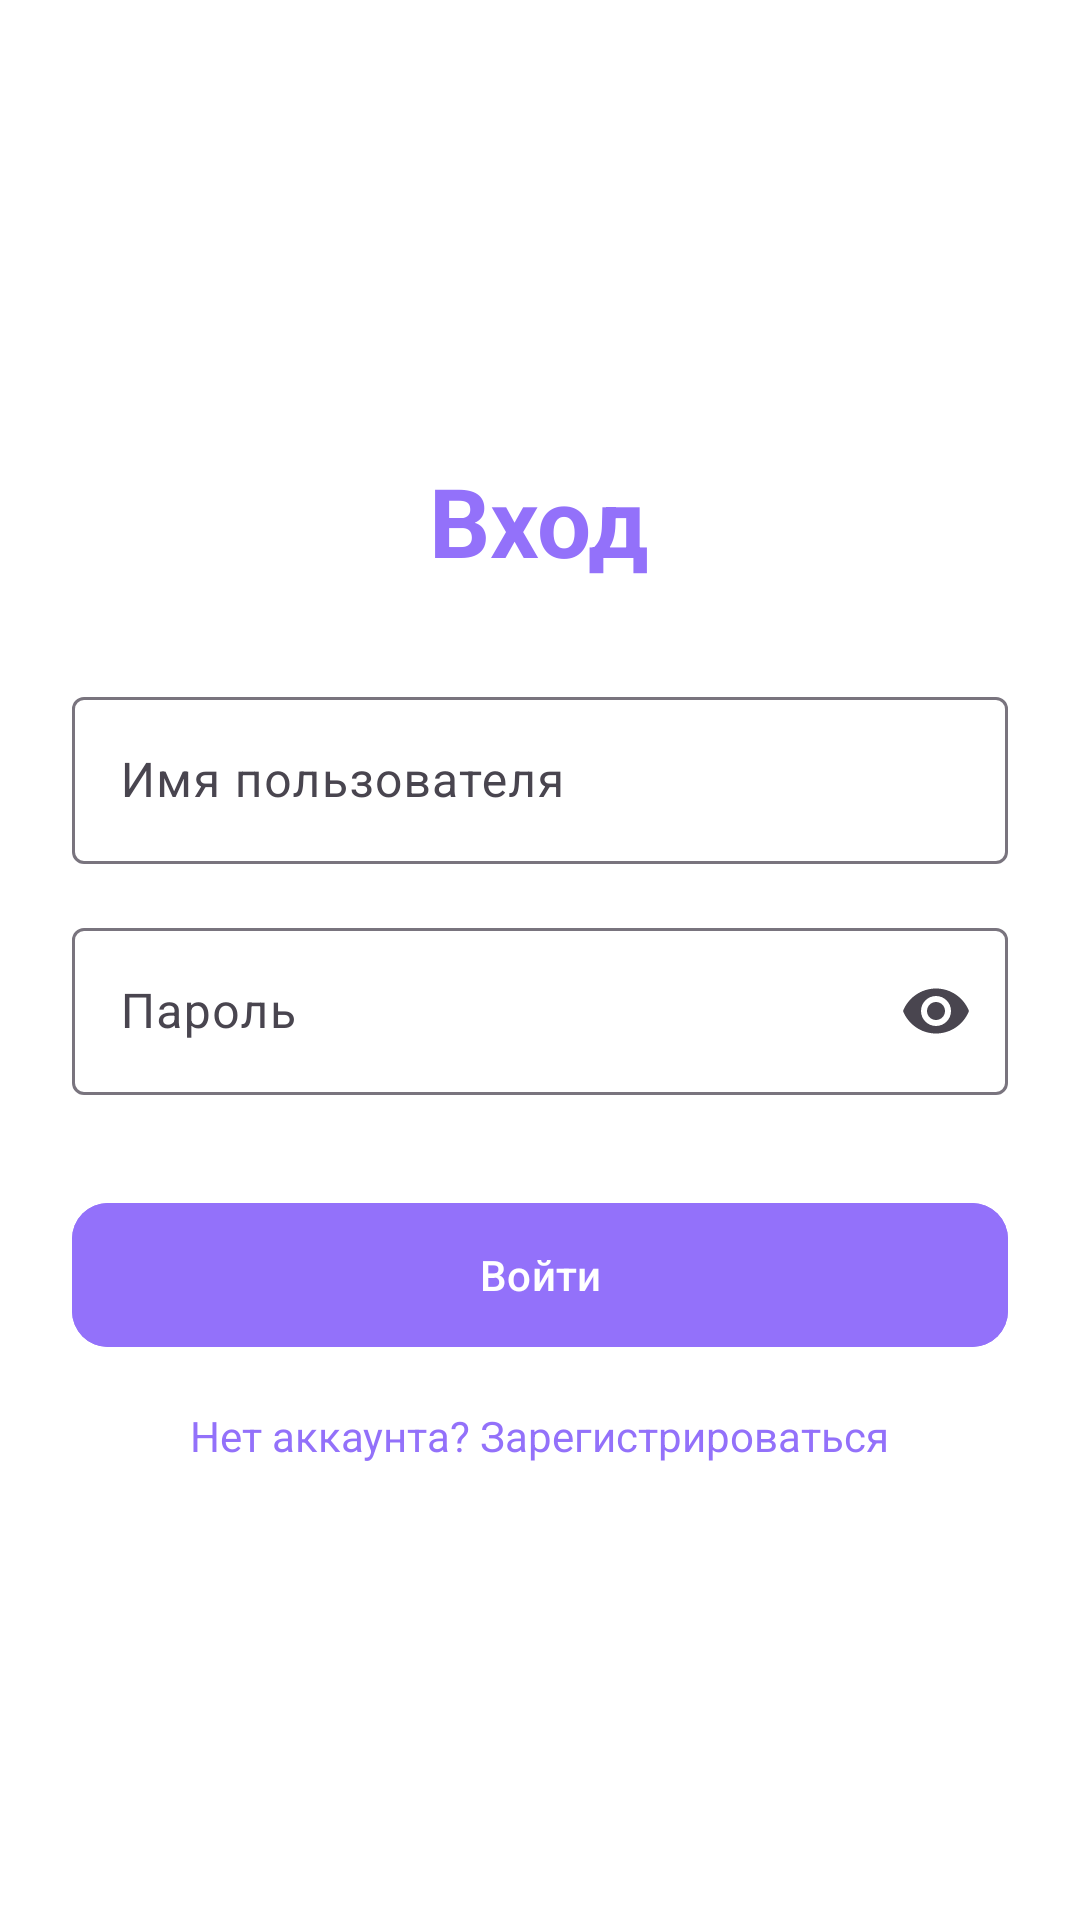

Here is an Android app screen rendered from its layout file. Give the layout XML and the strings, colors and styles it references.
<!-- AndroidManifest.xml: application theme Theme.CardProject -->
<!-- res/layout/fragment_login.xml -->
<?xml version="1.0" encoding="utf-8"?>
<LinearLayout xmlns:android="http://schemas.android.com/apk/res/android"
    xmlns:app="http://schemas.android.com/apk/res-auto"
    android:layout_width="match_parent"
    android:layout_height="match_parent"
    android:orientation="vertical"
    android:gravity="center"
    android:padding="24dp"
    android:background="@color/white">

    
    <TextView
        android:layout_width="wrap_content"
        android:layout_height="wrap_content"
        android:text="Вход"
        android:textSize="32sp"
        android:textStyle="bold"
        android:textColor="#9371FA"
        android:layout_marginBottom="32dp" />

    
    <com.google.android.material.textfield.TextInputLayout
        android:layout_width="match_parent"
        android:layout_height="wrap_content"
        android:layout_marginBottom="16dp"
        style="@style/Widget.Material3.TextInputLayout.OutlinedBox">

        <com.google.android.material.textfield.TextInputEditText
            android:id="@+id/usernameInput"
            android:layout_width="match_parent"
            android:layout_height="wrap_content"
            android:hint="Имя пользователя"
            android:inputType="text" />

    </com.google.android.material.textfield.TextInputLayout>

    
    <com.google.android.material.textfield.TextInputLayout
        android:layout_width="match_parent"
        android:layout_height="wrap_content"
        android:layout_marginBottom="16dp"
        style="@style/Widget.Material3.TextInputLayout.OutlinedBox"
        app:endIconMode="password_toggle">

        <com.google.android.material.textfield.TextInputEditText
            android:id="@+id/passwordInput"
            android:layout_width="match_parent"
            android:layout_height="wrap_content"
            android:hint="Пароль"
            android:inputType="textPassword" />

    </com.google.android.material.textfield.TextInputLayout>

    
    <ProgressBar
        android:id="@+id/progressBar"
        android:layout_width="48dp"
        android:layout_height="48dp"
        android:visibility="gone" />

    
    <com.google.android.material.button.MaterialButton
        android:id="@+id/loginButton"
        android:layout_width="match_parent"
        android:layout_height="56dp"
        android:layout_marginTop="16dp"
        android:text="Войти"
        android:textColor="@color/white"
        app:cornerRadius="12dp"
        android:backgroundTint="#9371FA" />

    
    <TextView
        android:id="@+id/registerLink"
        android:layout_width="wrap_content"
        android:layout_height="wrap_content"
        android:layout_marginTop="16dp"
        android:text="Нет аккаунта? Зарегистрироваться"
        android:textColor="#9371FA"
        android:textSize="14sp"
        android:clickable="true"
        android:focusable="true" />

</LinearLayout>
<!-- resources referenced by this layout -->
<resources>
  <color name="white">#FFFFFFFF</color>
  <style name="Theme.CardProject" parent="Base.Theme.CardProject" />
  <style name="Base.Theme.CardProject" parent="Theme.Material3.DayNight.NoActionBar">
          <item name="colorPrimary">#508379C5</item>
          <item name="colorPrimaryVariant">#504C36F4</item>
          <item name="colorOnPrimary">@color/white</item>
          
  
          <item name="colorPrimarySurface">@color/your_primary_color</item>
      </style>
  <color name="your_primary_color">#504C36F4</color>
</resources>
